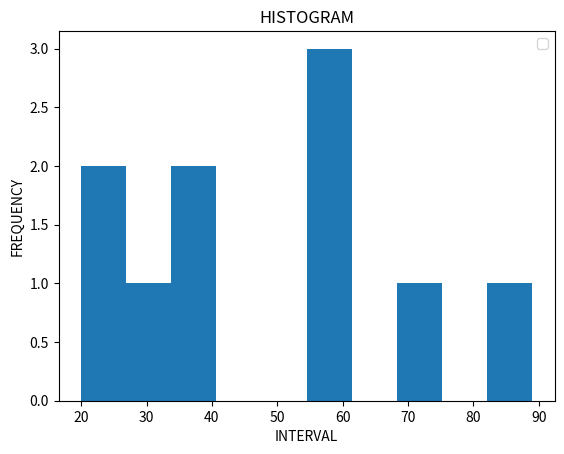

Source code (Python):
import matplotlib.pyplot as plt 

mrks=[40,60,55,20,35,70,60,89,20,33]
plt.hist(mrks)
plt.xlabel("INTERVAL")
plt.ylabel("FREQUENCY")
plt.title("HISTOGRAM")
plt.legend()
plt.show()
